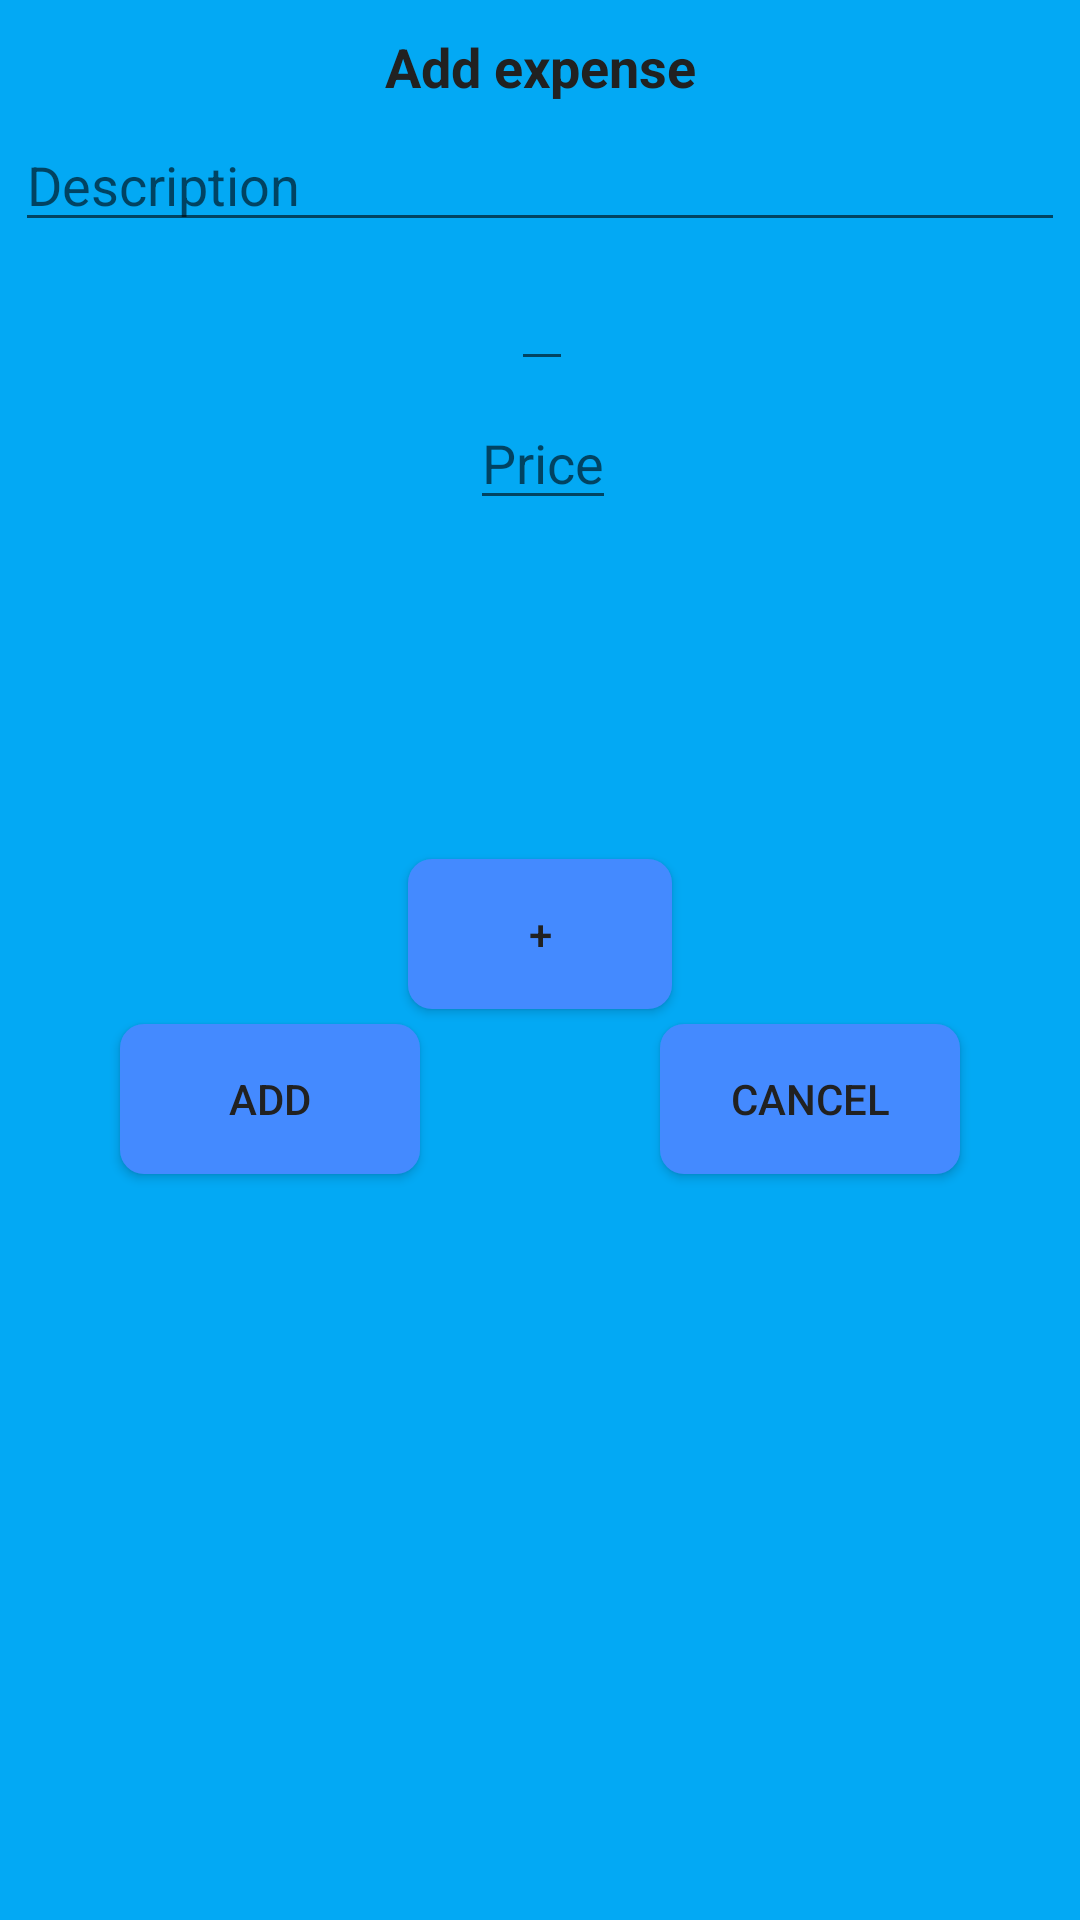

Reconstruct the res/layout file that produces this screen, plus the resources it refers to.
<!-- AndroidManifest.xml: application theme AppTheme -->
<!-- res/layout/popup.xml -->
<?xml version="1.0" encoding="utf-8"?>
    <android.support.constraint.ConstraintLayout xmlns:android="http://schemas.android.com/apk/res/android"
        xmlns:app="http://schemas.android.com/apk/res-auto"
        xmlns:tools="http://schemas.android.com/tools"
        android:id="@+id/popupConstraintLayout"
        android:layout_width="wrap_content"
        android:layout_height="wrap_content"
        android:background="@color/primary_light"
        tools:context="com.example.peka.moneytracker.activities.MainActivity">



        <TextView android:id="@+id/popup_history_title"
            android:layout_width="0dp"
            android:layout_height="wrap_content"
            android:gravity="center"
            android:textAppearance="?android:attr/textAppearanceMedium"
            android:textColor="@color/primary_text"
            android:textStyle="bold"
            android:maxLines="1"
            android:ellipsize="marquee"
            android:focusable="true"
            android:layout_margin="10dp"
            android:focusableInTouchMode="true"
            android:visibility="visible"
            android:text="Add expense"
            app:layout_constraintTop_toTopOf="parent"
            android:layout_marginTop="8dp"
            android:layout_marginRight="8dp"
            app:layout_constraintRight_toRightOf="parent"
            android:layout_marginLeft="8dp"
            app:layout_constraintLeft_toLeftOf="parent"
            android:layout_marginStart="8dp"
            android:layout_marginEnd="8dp" />


            <EditText
                android:id="@+id/name"
                android:layout_width="0dp"
                android:layout_height="wrap_content"
                android:layout_margin="5dp"
                android:hint="Description"
                android:textColor="@color/primary_text"
                android:layout_marginTop="8dp"
                app:layout_constraintTop_toBottomOf="@+id/popup_history_title"
                android:layout_marginRight="8dp"
                app:layout_constraintRight_toRightOf="parent"
                android:layout_marginLeft="8dp"
                app:layout_constraintLeft_toLeftOf="parent"
                android:layout_marginStart="8dp"
                android:layout_marginEnd="8dp" />

            <EditText
                android:id="@+id/date"
                android:layout_width="wrap_content"
                android:layout_height="wrap_content"
                android:layout_margin="5dp"
                android:focusable="false"
                android:inputType="none"
                android:gravity="center"
                android:textColor="@color/primary_text"
                android:layout_gravity="bottom"
                android:layout_marginTop="4dp"
                app:layout_constraintTop_toBottomOf="@+id/name"
                android:layout_marginLeft="8dp"
                app:layout_constraintLeft_toLeftOf="parent"
                android:layout_marginRight="8dp"
                app:layout_constraintRight_toRightOf="parent"
                app:layout_constraintHorizontal_bias="0.502"
                android:layout_marginStart="8dp"
                android:layout_marginEnd="8dp" />

            <EditText
                android:id="@+id/price"
                android:hint="Price"
                android:layout_width="wrap_content"
                android:layout_height="wrap_content"
                android:textColor="@color/primary_text"
                android:layout_margin="5dp"
                android:layout_gravity="bottom"
                android:inputType="numberDecimal"
                android:layout_marginTop="5dp"
                app:layout_constraintTop_toBottomOf="@+id/date"
                android:layout_marginLeft="8dp"
                app:layout_constraintLeft_toLeftOf="parent"
                android:layout_marginRight="8dp"
                app:layout_constraintRight_toRightOf="parent"
                app:layout_constraintHorizontal_bias="0.503"
                android:layout_marginStart="8dp"
                android:layout_marginEnd="8dp" />

    <Button
                android:id="@+id/addTag"
                android:layout_width="88dp"
                android:layout_height="50dp"
                android:layout_margin="5dp"
                android:background="@drawable/round_button"
                android:textColor="@color/primary_text"
                android:text="+"
        app:layout_constraintRight_toRightOf="parent"
                app:layout_constraintLeft_toLeftOf="parent"
                app:layout_constraintTop_toBottomOf="@+id/tagListView"
        android:layout_marginTop="8dp" />



                <Button
                    android:id="@+id/addButton"
                    android:layout_width="100dp"
                    android:layout_height="50dp"
                    android:layout_margin="5dp"
                    android:background="@drawable/round_button"
                    android:textColor="@color/primary_text"
                    app:layout_constraintLeft_toLeftOf="parent"
                    android:text="Add"
                    app:layout_constraintTop_toBottomOf="@+id/newTag"
                    app:layout_constraintRight_toLeftOf="@+id/guideline3"
                    android:layout_marginLeft="8dp"
                    android:layout_marginRight="8dp"
                    android:layout_marginStart="8dp"
                    android:layout_marginEnd="8dp" />

                <Button
                    android:id="@+id/cancelButton"
                    android:layout_width="100dp"
                    android:layout_height="50dp"
                    android:layout_margin="5dp"
                    android:background="@drawable/round_button"
                    android:textColor="@color/primary_text"
                    android:text="Cancel"
                    app:layout_constraintRight_toRightOf="parent"
                    android:layout_marginLeft="8dp"
                    android:layout_marginRight="8dp"
                    app:layout_constraintTop_toBottomOf="@+id/newTag"
                    app:layout_constraintLeft_toLeftOf="@+id/guideline3"
                    android:layout_marginStart="8dp"
                    android:layout_marginEnd="8dp" />

    <EditText
        android:id="@+id/tagName"
        android:layout_width="0dp"
        android:layout_height="wrap_content"
        android:layout_margin="5dp"
        android:hint="TagName"
        android:visibility="gone"
        android:textColor="@color/primary_text"
        android:layout_marginTop="8dp"
        app:layout_constraintTop_toBottomOf="@+id/allTagListView"
        android:layout_marginRight="8dp"
        app:layout_constraintRight_toRightOf="parent"
        android:layout_marginLeft="8dp"
        app:layout_constraintLeft_toLeftOf="parent"
        android:layout_marginStart="8dp"
        android:layout_marginEnd="8dp" />

    <Button
        android:id="@+id/newTag"
        android:layout_width="88dp"
        android:layout_height="50dp"
        android:layout_margin="5dp"
        android:background="@drawable/round_button"
        android:textColor="@color/primary_text"
        android:text="+"
        android:visibility="gone"
        app:layout_constraintRight_toRightOf="parent"
        app:layout_constraintLeft_toLeftOf="parent"
        app:layout_constraintTop_toBottomOf="@+id/tagName"
        android:layout_marginTop="8dp" />

    <android.support.constraint.Guideline
        android:layout_width="wrap_content"
        android:layout_height="wrap_content"
        android:id="@+id/guideline3"
        android:orientation="vertical"
        app:layout_constraintGuide_percent="0.5"
        tools:layout_editor_absoluteY="0dp"
        tools:layout_editor_absoluteX="110dp" />

    <ListView
        android:id="@+id/tagListView"
        android:layout_width="200dp"
        android:layout_height="100dp"
        android:layout_marginTop="8dp"
        android:orientation="vertical"
        app:layout_constraintLeft_toLeftOf="parent"
        app:layout_constraintTop_toBottomOf="@+id/price"
        android:layout_marginLeft="8dp"
        android:layout_marginRight="8dp"
        app:layout_constraintRight_toRightOf="parent"
        android:layout_marginStart="8dp"
        android:layout_marginEnd="8dp" />

    <ListView
        android:id="@+id/allTagListView"
        android:layout_width="204dp"
        android:layout_height="100dp"
        android:visibility="gone"
        tools:layout_editor_absoluteY="290dp"
        android:layout_marginRight="8dp"
        app:layout_constraintRight_toRightOf="parent"
        android:layout_marginLeft="8dp"
        app:layout_constraintTop_toBottomOf="@+id/addTag"
        app:layout_constraintLeft_toLeftOf="parent" />

</android.support.constraint.ConstraintLayout>
<!-- resources referenced by this layout -->
<resources>
  <color name="primary_light">#03A9F4</color>
  <color name="primary_text">#212121</color>
  <!-- drawable round_button (drawable) -->
  <?xml version="1.0" encoding="utf-8"?>
  <shape xmlns:android="http://schemas.android.com/apk/res/android"
      android:shape="rectangle">
      <solid android:color="@color/accent" />
      <corners android:bottomRightRadius="8dp"
          android:bottomLeftRadius="8dp"
          android:topRightRadius="8dp"
          android:topLeftRadius="8dp"/>
  </shape>
  <style name="AppTheme" parent="Theme.AppCompat.Light.NoActionBar">
              <item name="colorPrimary">#673AB7</item>
              <item name="colorPrimaryDark">#512DA8</item>
              <item name="colorAccent">#FF4081</item>
          </style>
  <color name="accent">#448AFF</color>
</resources>
